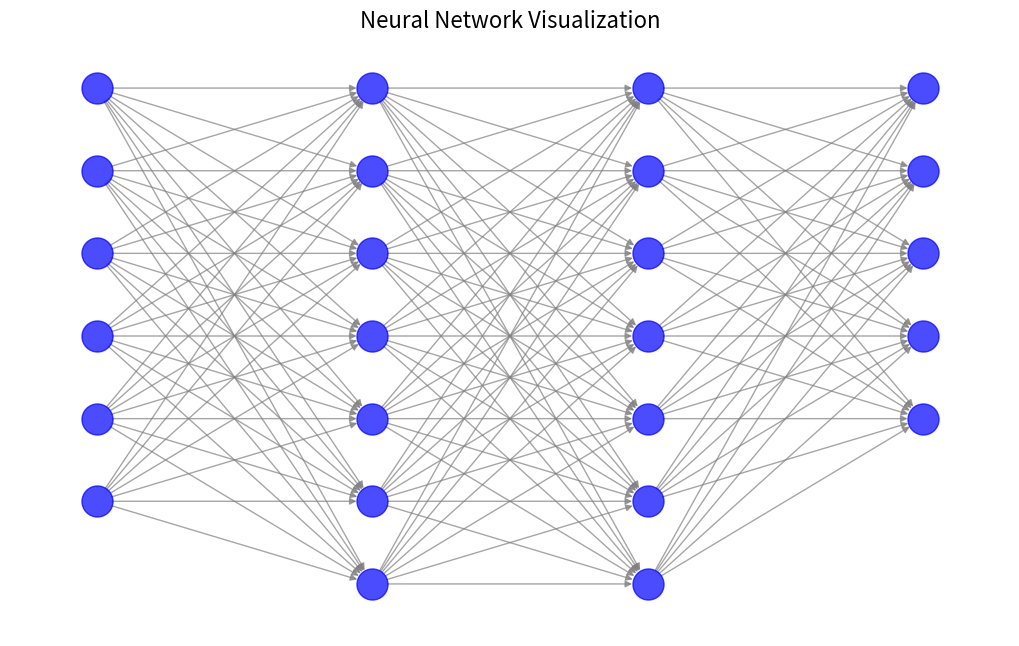

This figure's Python source:
import matplotlib.pyplot as plt
import networkx as nx

# Define the structure of the neural network
layers = [6, 7, 7, 5]  # Input layer (7), two hidden layers (10 each), output layer (2)

# Create the graph
G = nx.DiGraph()

# Add nodes and edges
positions = {}
node_counter = 0

for layer_idx, num_nodes in enumerate(layers):
    for node_idx in range(num_nodes):
        node_name = f"L{layer_idx}N{node_idx}"
        G.add_node(node_name, layer=layer_idx)
        positions[node_name] = (layer_idx, -node_idx)
        if layer_idx > 0:  # Connect to previous layer
            for prev_node_idx in range(layers[layer_idx - 1]):
                prev_node_name = f"L{layer_idx-1}N{prev_node_idx}"
                G.add_edge(prev_node_name, node_name)

# Draw the network
plt.figure(figsize=(10, 6))
nx.draw(
    G,
    pos=positions,
    with_labels=False,
    node_size=500,
    node_color="blue",
    edge_color="gray",
    alpha=0.7
)
plt.title("Neural Network Visualization", fontsize=16)
plt.axis("off")
plt.show()
